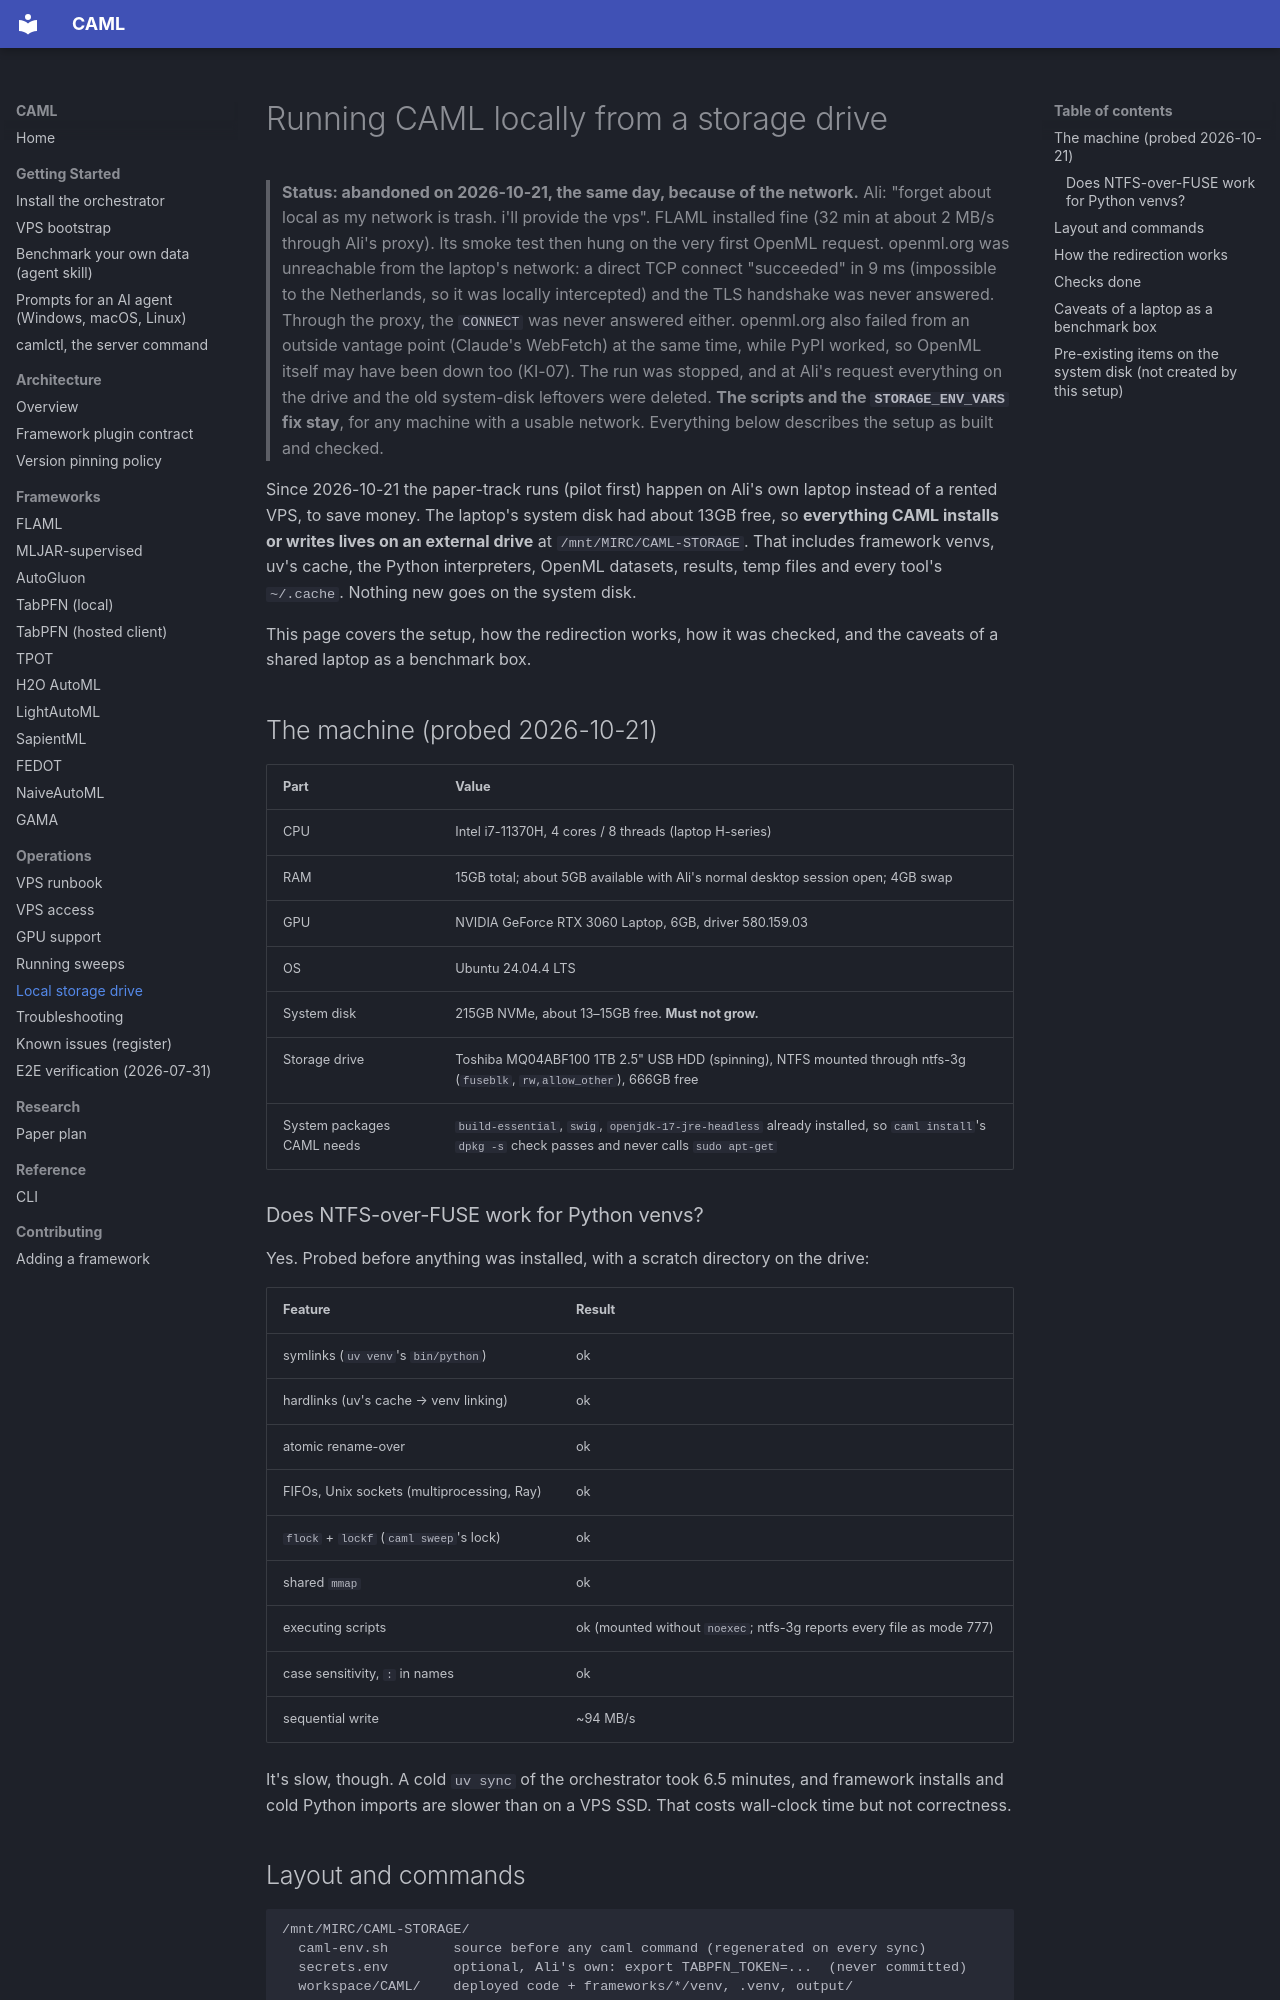

repository: A1i-Tabatabaei/CAML · page: operations/local-storage/index.html · generator: mkdocs

# Running CAML locally from a storage drive

> **Status: abandoned on 2026-10-21, the same day, because of the network.**
> Ali: "forget about local as my network is trash. i'll provide the vps".
> FLAML installed fine (32 min at about 2 MB/s through Ali's proxy). Its
> smoke test then hung on the very first OpenML request. openml.org was
> unreachable from the laptop's network: a direct TCP connect "succeeded"
> in 9 ms (impossible to the Netherlands, so it was locally intercepted)
> and the TLS handshake was never answered. Through the proxy, the
> `CONNECT` was never answered either. openml.org also failed from an
> outside vantage point (Claude's WebFetch) at the same time, while PyPI
> worked, so OpenML itself may have been down too (KI-07). The run was
> stopped, and at Ali's request everything on the drive and the old
> system-disk leftovers were deleted. **The scripts and the
> `STORAGE_ENV_VARS` fix stay**, for any machine with a usable network.
> Everything below describes the setup as built and checked.

Since 2026-10-21 the paper-track runs (pilot first) happen on Ali's own
laptop instead of a rented VPS, to save money. The laptop's system disk
had about 13GB free, so **everything CAML installs or writes lives on an
external drive** at `/mnt/MIRC/CAML-STORAGE`. That includes framework
venvs, uv's cache, the Python interpreters, OpenML datasets, results, temp
files and every tool's `~/.cache`. Nothing new goes on the system disk.

This page covers the setup, how the redirection works, how it was checked,
and the caveats of a shared laptop as a benchmark box.

## The machine (probed 2026-10-21)

| Part | Value |
|---|---|
| CPU | Intel i7-11370H, 4 cores / 8 threads (laptop H-series) |
| RAM | 15GB total; about 5GB available with Ali's normal desktop session open; 4GB swap |
| GPU | NVIDIA GeForce RTX 3060 Laptop, 6GB, driver 580.159.03 |
| OS | Ubuntu 24.04.4 LTS |
| System disk | 215GB NVMe, about 13–15GB free. **Must not grow.** |
| Storage drive | Toshiba MQ04ABF100 1TB 2.5" USB HDD (spinning), NTFS mounted through ntfs-3g (`fuseblk`, `rw,allow_other`), 666GB free |
| System packages CAML needs | `build-essential`, `swig`, `openjdk-17-jre-headless` already installed, so `caml install`'s `dpkg -s` check passes and never calls `sudo apt-get` |

### Does NTFS-over-FUSE work for Python venvs?

Yes. Probed before anything was installed, with a scratch directory on the
drive:

| Feature | Result |
|---|---|
| symlinks (`uv venv`'s `bin/python`) | ok |
| hardlinks (uv's cache → venv linking) | ok |
| atomic rename-over | ok |
| FIFOs, Unix sockets (multiprocessing, Ray) | ok |
| `flock` + `lockf` (`caml sweep`'s lock) | ok |
| shared `mmap` | ok |
| executing scripts | ok (mounted without `noexec`; ntfs-3g reports every file as mode 777) |
| case sensitivity, `:` in names | ok |
| sequential write | ~94 MB/s |

It's slow, though. A cold `uv sync` of the orchestrator took 6.5 minutes, and
framework installs and cold Python imports are slower than on a VPS SSD.
That costs wall-clock time but not correctness.
